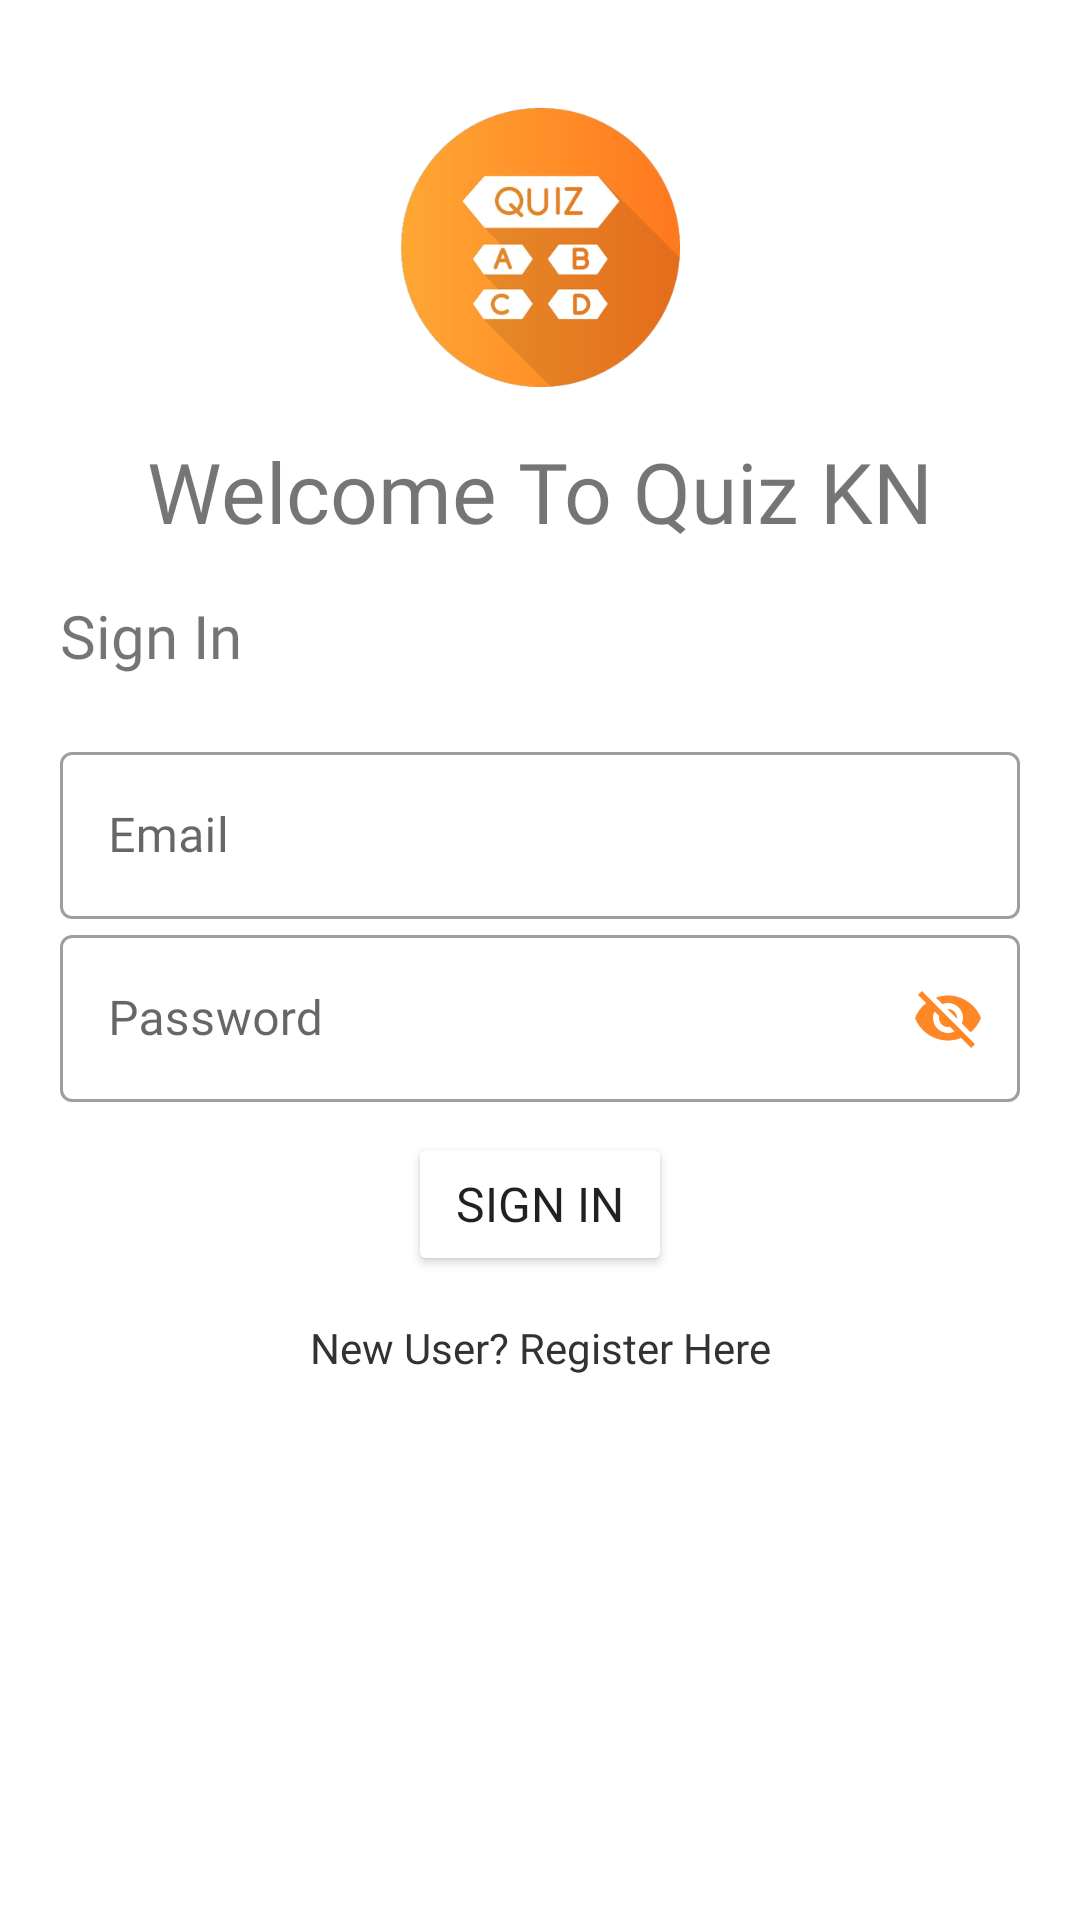

The Android layout XML behind this screen, and the referenced resources:
<!-- AndroidManifest.xml: application theme Theme.QuizKN -->
<!-- res/layout/activity_login.xml -->
<?xml version="1.0" encoding="utf-8"?>
<androidx.constraintlayout.widget.ConstraintLayout xmlns:android="http://schemas.android.com/apk/res/android"
    xmlns:app="http://schemas.android.com/apk/res-auto"
    xmlns:tools="http://schemas.android.com/tools"
    android:layout_width="match_parent"
    android:layout_height="match_parent"
    android:padding="20dp"
    tools:context=".LoginActivity">

    <ImageView
        android:id="@+id/imageView"
        android:layout_width="96dp"
        android:layout_height="93dp"
        android:layout_marginTop="16dp"
        android:adjustViewBounds="true"
        android:cropToPadding="false"
        android:scaleType="centerInside"
        app:layout_constraintEnd_toEndOf="parent"
        app:layout_constraintStart_toStartOf="parent"
        app:layout_constraintTop_toTopOf="parent"
        app:srcCompat="@drawable/quizz" />

    <TextView
        android:id="@+id/tv_welcome"
        android:layout_width="wrap_content"
        android:layout_height="wrap_content"
        android:layout_marginTop="16dp"
        android:fontFamily="@font/hammersmith_one"
        android:text="Welcome To Quiz KN"
        android:textSize="28dp"
        app:layout_constraintEnd_toEndOf="parent"
        app:layout_constraintStart_toStartOf="parent"
        app:layout_constraintTop_toBottomOf="@+id/imageView" />

    <TextView
        android:id="@+id/textView3"
        android:layout_width="wrap_content"
        android:layout_height="wrap_content"
        android:layout_marginTop="16dp"
        android:fontFamily="@font/hammersmith_one"
        android:text="Sign In"
        android:textSize="20sp"
        app:layout_constraintStart_toStartOf="parent"
        app:layout_constraintTop_toBottomOf="@+id/tv_welcome" />

    <LinearLayout
        android:layout_width="match_parent"
        android:layout_height="wrap_content"
        android:layout_marginTop="20dp"
        android:layout_marginBottom="20dp"
        android:orientation="vertical"
        app:layout_constraintTop_toBottomOf="@id/textView3"
        tools:layout_editor_absoluteX="82dp">

        <com.google.android.material.textfield.TextInputLayout
            android:id="@+id/username"
            style="@style/Widget.MaterialComponents.TextInputLayout.OutlinedBox"
            android:layout_width="match_parent"
            android:layout_height="wrap_content"
            android:hint="Email">

            <com.google.android.material.textfield.TextInputEditText
                android:id="@+id/emailfield"
                android:layout_width="match_parent"
                android:layout_height="wrap_content"
                android:fontFamily="@font/hammersmith_one" />
        </com.google.android.material.textfield.TextInputLayout>

        <com.google.android.material.textfield.TextInputLayout
            android:id="@+id/password"
            style="@style/Widget.MaterialComponents.TextInputLayout.OutlinedBox"
            android:layout_width="match_parent"
            android:layout_height="wrap_content"
            android:hint="Password"
            app:passwordToggleEnabled="true"
            app:passwordToggleTint="@color/orange">

            <com.google.android.material.textfield.TextInputEditText
                android:id="@+id/pwfield"
                android:layout_width="match_parent"
                android:layout_height="wrap_content"
                android:fontFamily="@font/hammersmith_one" />
        </com.google.android.material.textfield.TextInputLayout>

        <Button
            android:id="@+id/sign_btn"
            android:layout_width="wrap_content"
            android:layout_height="wrap_content"
            android:layout_gravity="center"
            android:layout_marginTop="10dp"
            android:backgroundTintMode="add"
            android:fontFamily="@font/hammersmith_one"
            android:text="Sign In"
            android:textSize="16sp" />

        <Button
            android:id="@+id/reg_btn"
            android:layout_width="266dp"
            android:layout_height="wrap_content"
            android:layout_gravity="center"
            android:background="#00000000"
            android:elevation="0dp"
            android:fontFamily="@font/hammersmith_one"
            android:text="New User? Register Here"
            android:textAppearance="@style/TextAppearance.AppCompat.Small"
            android:textColor="@android:color/secondary_text_light" />

    </LinearLayout>

</androidx.constraintlayout.widget.ConstraintLayout>
<!-- resources referenced by this layout -->
<resources>
  <color name="orange">#FF8726</color>
  <!-- drawable quizz: png bitmap (drawable, 73665 bytes) -->
  <style name="Theme.QuizKN" parent="Theme.MaterialComponents.DayNight.NoActionBar">
          
          <item name="colorPrimary">@color/orange</item>
          <item name="colorPrimaryVariant">@color/orange</item>
          <item name="colorOnPrimary">@color/white</item>
          
          <item name="colorSecondary">@color/teal_200</item>
          <item name="colorSecondaryVariant">@color/teal_700</item>
          <item name="colorOnSecondary">@color/black</item>
          
          <item name="android:statusBarColor" tools:targetApi="l">?attr/colorPrimaryVariant</item>
          
      </style>
  <color name="white">#FFFFFFFF</color>
  <color name="teal_200">#FF03DAC5</color>
  <color name="teal_700">#FF018786</color>
  <color name="black">#FF000000</color>
</resources>
